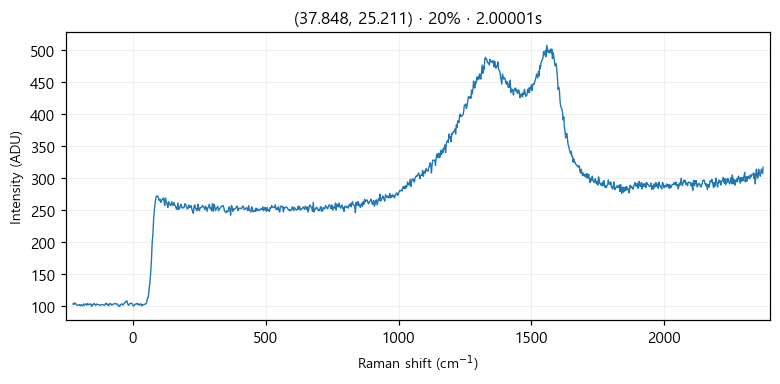

Source data for this figure (header and first rows):
# laser_power_pct, 20
# exposure_time, 2
# laser_nm, 532
# mode, single
pixel_index, raman_shift_cm-1, wavelength_nm, intensity
0, -226.4, 525.7, 103.0
1, -223.3, 525.8, 102.0
2, -220.2, 525.9, 105.0
3, -217.2, 525.9, 103.0
4, -214.1, 526, 103.0
5, -211, 526.1, 101.0
6, -208, 526.2, 101.0
7, -204.9, 526.3, 101.0
8, -201.8, 526.4, 102.0
9, -198.8, 526.5, 100.0
10, -195.7, 526.5, 102.0
11, -192.7, 526.6, 101.0
12, -189.6, 526.7, 100.0
13, -186.5, 526.8, 103.0
14, -183.5, 526.9, 101.0
15, -180.4, 527, 103.0
16, -177.4, 527, 103.0
17, -174.3, 527.1, 101.0
18, -171.3, 527.2, 104.0
19, -168.2, 527.3, 102.0
20, -165.2, 527.4, 102.0
21, -162.1, 527.5, 103.0
22, -159.1, 527.6, 103.0
23, -156, 527.6, 99.0
24, -153, 527.7, 102.0
25, -150, 527.8, 102.0
26, -146.9, 527.9, 104.0
27, -143.9, 528, 102.0
28, -140.8, 528.1, 101.0
29, -137.8, 528.1, 103.0
30, -134.8, 528.2, 102.0
31, -131.7, 528.3, 102.0
32, -128.7, 528.4, 102.0
33, -125.7, 528.5, 101.0
34, -122.6, 528.6, 101.0
35, -119.6, 528.7, 102.0
36, -116.6, 528.7, 102.0
37, -113.5, 528.8, 102.0
38, -110.5, 528.9, 101.0
39, -107.5, 529, 101.0
40, -104.5, 529.1, 103.0
41, -101.4, 529.2, 104.0
42, -98.41, 529.3, 102.0
43, -95.39, 529.3, 103.0
44, -92.36, 529.4, 100.0
45, -89.35, 529.5, 102.0
46, -86.33, 529.6, 104.0
47, -83.31, 529.7, 103.0
48, -80.3, 529.8, 101.0
49, -77.28, 529.8, 102.0
50, -74.27, 529.9, 103.0
51, -71.26, 530, 103.0
52, -68.25, 530.1, 104.0
53, -65.24, 530.2, 103.0
54, -62.23, 530.3, 103.0
55, -59.22, 530.4, 103.0
... 968 more rows
